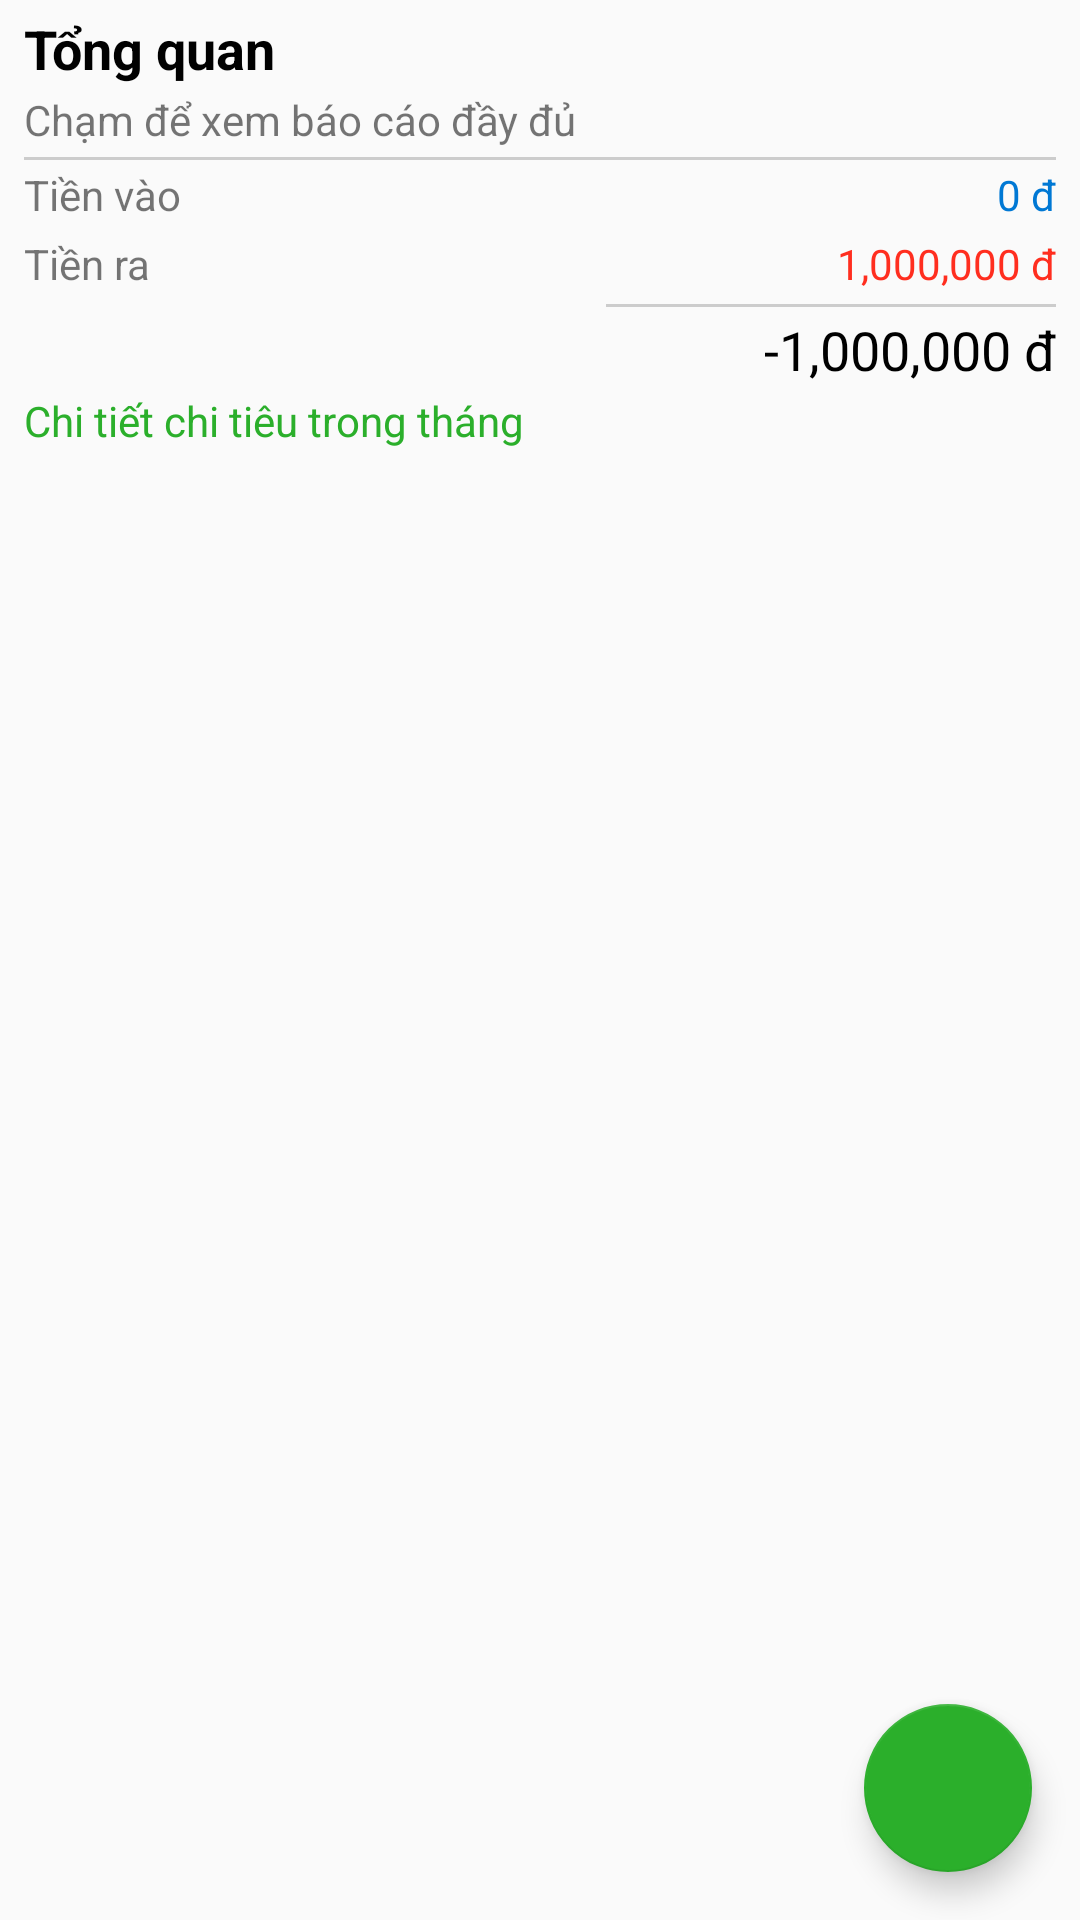

Reconstruct the res/layout file that produces this screen, plus the resources it refers to.
<!-- AndroidManifest.xml: application theme AppTheme -->
<!-- res/layout/layout_fragmentmain.xml -->
<?xml version="1.0" encoding="utf-8"?>
<android.support.design.widget.CoordinatorLayout
xmlns:android="http://schemas.android.com/apk/res/android"
xmlns:app="http://schemas.android.com/apk/res-auto"
xmlns:tools="http://schemas.android.com/tools"
android:layout_width="match_parent"
android:layout_height="match_parent">
    <LinearLayout
        android:layout_width="match_parent"
        android:layout_height="match_parent"
        android:orientation="vertical">

    <android.support.constraint.ConstraintLayout
        android:orientation="vertical"
        android:layout_width="match_parent"
        android:layout_height="wrap_content"
        tools:layout_editor_absoluteY="8dp"
        tools:layout_editor_absoluteX="8dp">

        <TextView
            android:layout_width="wrap_content"
            android:layout_height="wrap_content"
            android:text="Tổng quan"
            android:textSize="18sp"
            android:textStyle="bold"
            app:layout_constraintTop_toTopOf="parent"
            android:layout_marginTop="4dp"
            android:layout_marginLeft="8dp"
            app:layout_constraintLeft_toLeftOf="parent"
            android:id="@+id/textView2"
            android:textColor="@color/colorBlack"
            android:layout_marginStart="8dp" />
        <TextView
            android:layout_width="wrap_content"
            android:layout_height="wrap_content"
            android:text="Chạm để xem báo cáo đầy đủ"
            android:layout_marginTop="2dp"
            app:layout_constraintTop_toBottomOf="@+id/textView2"
            android:layout_marginLeft="8dp"
            app:layout_constraintLeft_toLeftOf="parent"
            android:id="@+id/textView3"
            android:layout_marginStart="8dp" />

        <View
            android:layout_width="0dp"
            android:layout_height="1dp"
            android:layout_marginLeft="8dp"
            android:layout_marginTop="3dp"
            app:layout_constraintLeft_toLeftOf="parent"
            app:layout_constraintTop_toBottomOf="@+id/textView3"
            android:layout_marginRight="8dp"
            app:layout_constraintRight_toRightOf="parent"
            android:id="@+id/view"
            app:layout_constraintHorizontal_bias="0.0"
            android:background="@color/colorGray"
            android:layout_marginStart="8dp"
            android:layout_marginEnd="8dp" />

        <ImageView
            android:id="@+id/btnTongQuan"
            android:layout_width="wrap_content"
            android:layout_height="wrap_content"
            android:src="@drawable/ic_keyboard_arrow_right_black_18dp"
            android:layout_marginRight="8dp"
            app:layout_constraintRight_toRightOf="parent"
            app:layout_constraintTop_toTopOf="parent"
            android:layout_marginTop="12dp"
            android:layout_marginEnd="8dp" />

        <TextView
            android:id="@+id/textView4"
            android:layout_width="wrap_content"
            android:layout_height="wrap_content"
            android:text="Tiền vào"
            android:layout_marginTop="2dp"
            app:layout_constraintTop_toBottomOf="@+id/view"
            android:layout_marginLeft="8dp"
            app:layout_constraintLeft_toLeftOf="parent"
            android:layout_marginStart="8dp" />

        <TextView
            android:id="@+id/textView5"
            android:layout_width="wrap_content"
            android:layout_height="wrap_content"
            android:text="Tiền ra"
            android:layout_marginTop="4dp"
            app:layout_constraintTop_toBottomOf="@+id/textView4"
            android:layout_marginLeft="8dp"
            app:layout_constraintLeft_toLeftOf="parent"
            android:layout_marginStart="8dp" />

        <TextView
            android:id="@+id/txtTienVao"
            android:layout_width="wrap_content"
            android:layout_height="wrap_content"
            android:text="0 đ"
            android:layout_marginRight="8dp"
            app:layout_constraintRight_toRightOf="parent"
            android:layout_marginTop="2dp"
            app:layout_constraintTop_toBottomOf="@+id/view"
            android:textColor="@color/colorBlue"
            android:layout_marginEnd="8dp" />

        <TextView
            android:id="@+id/txtTienRa"
            android:layout_width="wrap_content"
            android:layout_height="wrap_content"
            android:text="1,000,000 đ"
            app:layout_constraintBaseline_toBaselineOf="@+id/textView5"
            android:layout_marginRight="8dp"
            app:layout_constraintRight_toRightOf="parent"
            android:textColor="@color/colorRed"
            android:layout_marginEnd="8dp" />

        <View
            android:layout_width="150dp"
            android:layout_height="1dp"
            android:layout_marginRight="8dp"
            android:layout_marginTop="4dp"
            app:layout_constraintRight_toRightOf="parent"
            app:layout_constraintTop_toBottomOf="@+id/txtTienRa"
            android:id="@+id/view2"
            android:background="@color/colorGray"
            android:layout_marginEnd="8dp" />

        <TextView
            android:id="@+id/txtTongTien"
            android:layout_width="wrap_content"
            android:layout_height="wrap_content"
            android:layout_marginRight="8dp"
            android:layout_marginTop="2dp"
            android:text="-1,000,000 đ"
            android:textSize="18sp"
            app:layout_constraintRight_toRightOf="parent"
            app:layout_constraintTop_toBottomOf="@+id/view2"
            android:textColor="@color/colorBlack"
            android:layout_marginEnd="8dp" />
        <TextView
            android:layout_width="wrap_content"
            android:layout_height="wrap_content"
            android:text="Chi tiết chi tiêu trong tháng"
            android:layout_marginTop="2dp"
            app:layout_constraintTop_toBottomOf="@+id/txtTongTien"
            android:layout_marginLeft="8dp"
            app:layout_constraintLeft_toLeftOf="parent"
            android:id="@+id/textView9"
            android:textColor="@color/colorGreen"
            android:layout_marginStart="8dp" />
    </android.support.constraint.ConstraintLayout>

        <ExpandableListView
            android:id="@+id/elvTrans"
            android:layout_width="match_parent"
            android:layout_height="wrap_content"
            android:layout_marginLeft="8dp"
            android:layout_marginRight="8dp">

        </ExpandableListView>
    </LinearLayout>
    <android.support.design.widget.FloatingActionButton
        android:id="@+id/floatButton"
        android:layout_width="wrap_content"
        android:layout_height="wrap_content"
        android:src="@drawable/plus"
        android:layout_margin="16dp"
        android:backgroundTint="@color/colorGreen"
        app:backgroundTint="@color/colorGreen"
        android:layout_gravity="bottom|end"/>
</android.support.design.widget.CoordinatorLayout>
<!-- resources referenced by this layout -->
<resources>
  <color name="colorBlack">#000000</color>
  <color name="colorBlue">#0078d4</color>
  <color name="colorGray">#CCC</color>
  <color name="colorGreen">#2baf2b</color>
  <color name="colorRed">#ff2e1f</color>
  <style name="AppTheme" parent="Theme.AppCompat.Light.NoActionBar">
          
          <item name="colorPrimary">@color/colorPrimary</item>
          <item name="colorPrimaryDark">@color/colorPrimaryDark</item>
          <item name="colorAccent">@color/colorAccent</item>
      </style>
  <color name="colorPrimary">#2baf2b</color>
  <color name="colorPrimaryDark">#303F9F</color>
  <color name="colorAccent">#FF4081</color>
</resources>
